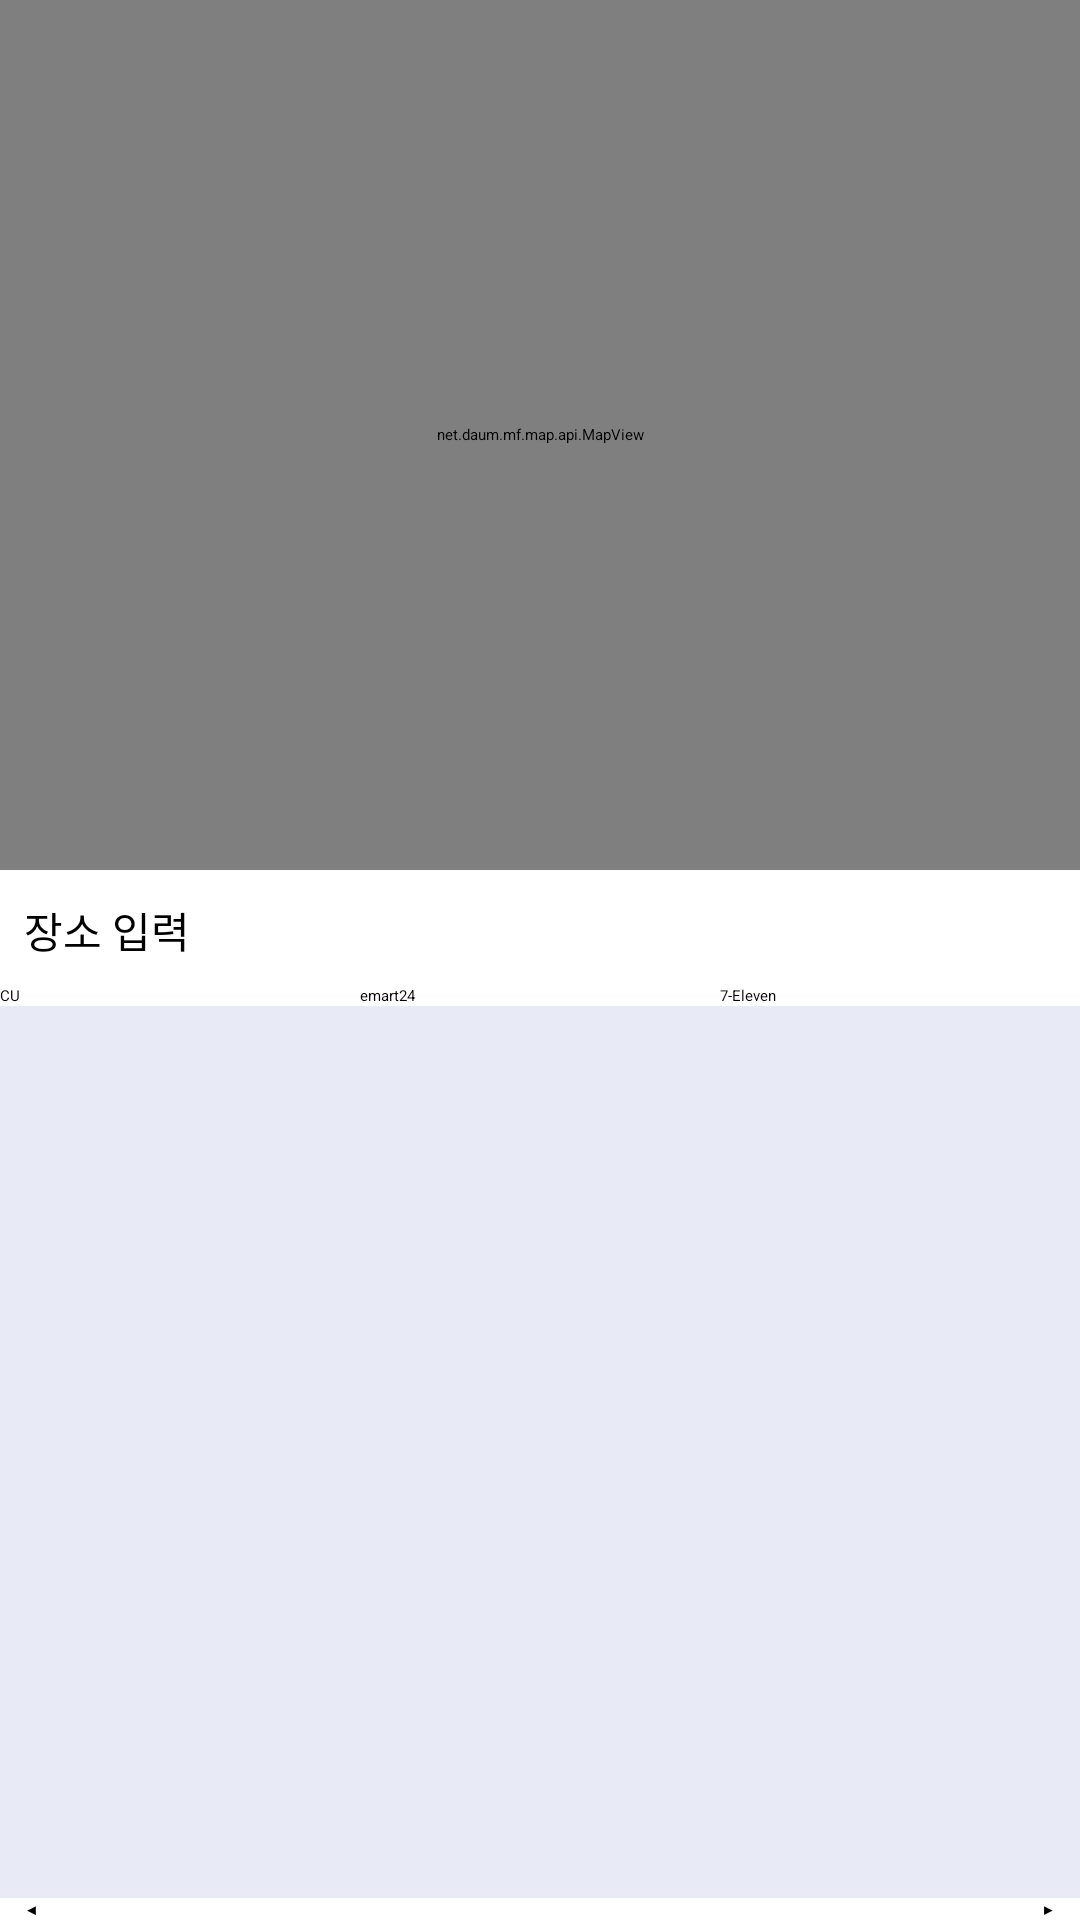

The Android layout XML behind this screen, and the referenced resources:
<!-- AndroidManifest.xml: application theme Theme.CSI -->
<!-- res/layout/activity_map.xml -->
<?xml version="1.0" encoding="utf-8"?>
<androidx.constraintlayout.widget.ConstraintLayout
    xmlns:android="http://schemas.android.com/apk/res/android"
    xmlns:app="http://schemas.android.com/apk/res-auto"
    xmlns:tools="http://schemas.android.com/tools"
    android:layout_width="match_parent"
    android:layout_height="match_parent"
    tools:context=".MapActivity">

    <net.daum.mf.map.api.MapView
        android:id="@+id/mapView"
        android:layout_width="match_parent"
        android:layout_height="0dp"
        app:layout_constraintBottom_toTopOf="@+id/constraintLayout"
        app:layout_constraintEnd_toEndOf="parent"
        app:layout_constraintHorizontal_bias="0.0"
        app:layout_constraintStart_toStartOf="parent"
        app:layout_constraintTop_toTopOf="parent"
        app:layout_constraintVertical_bias="0.136" />

    


    <androidx.constraintlayout.widget.ConstraintLayout
        android:id="@+id/constraintLayout"
        android:layout_width="match_parent"
        android:layout_height="350dp"
        app:layout_constraintBottom_toBottomOf="parent"
        app:layout_constraintEnd_toEndOf="parent"
        app:layout_constraintStart_toStartOf="parent">

        <EditText
            android:id="@+id/et_search_field"
            android:layout_width="0dp"
            android:layout_height="wrap_content"
            android:layout_marginStart="8dp"
            android:layout_marginEnd="8dp"
            android:ems="10"
            android:hint="장소 입력"
            android:fontFamily="@font/bold"
            android:inputType="textPersonName"
            android:textSize="14sp"
            app:layout_constraintBottom_toBottomOf="@+id/imagebtnSearch"
            app:layout_constraintEnd_toStartOf="@+id/imagebtnSearch"
            app:layout_constraintStart_toStartOf="parent"
            app:layout_constraintTop_toTopOf="@+id/imagebtnSearch" />

        <ImageView
            android:id="@+id/imagebtnSearch"
            style="@style/Widget.AppCompat.Button.Small"
            android:layout_width="40dp"
            android:layout_height="40dp"
            android:layout_marginEnd="8dp"
            android:background="@drawable/baseline_search_24"
            app:layout_constraintEnd_toEndOf="parent"
            app:layout_constraintTop_toTopOf="parent" />

        
        <LinearLayout
            android:id="@+id/buttonContainer"
            android:layout_width="match_parent"
            android:layout_height="wrap_content"
            android:orientation="horizontal"
            app:layout_constraintTop_toBottomOf="@+id/et_search_field"
            app:layout_constraintStart_toStartOf="parent"
            app:layout_constraintEnd_toEndOf="parent"
            android:layout_marginTop="8dp">

            <Button
                android:id="@+id/buttonCU"
                android:layout_width="0dp"
                android:layout_weight="1"
                android:layout_height="wrap_content"
                android:text="CU" />

            <Button
                android:id="@+id/buttonGS25"
                android:layout_width="0dp"
                android:layout_weight="1"
                android:layout_height="wrap_content"
                android:text="emart24" />

            <Button
                android:id="@+id/button7Eleven"
                android:layout_width="0dp"
                android:layout_weight="1"
                android:layout_height="wrap_content"
                android:text="7-Eleven" />
        </LinearLayout>

        <androidx.recyclerview.widget.RecyclerView
            android:id="@+id/rv_list"
            android:layout_width="match_parent"
            android:layout_height="0dp"
            android:background="#E8EAF6"
            app:layout_constraintBottom_toTopOf="@+id/btn_nextPage"
            app:layout_constraintEnd_toEndOf="parent"
            app:layout_constraintStart_toStartOf="parent"
            app:layout_constraintTop_toBottomOf="@+id/buttonContainer" />

        <Button
            android:id="@+id/btn_prevPage"
            style="@style/Widget.AppCompat.Button"
            android:layout_width="wrap_content"
            android:layout_height="wrap_content"
            android:layout_marginStart="8dp"
            android:enabled="false"
            android:text="◀"
            app:layout_constraintBottom_toBottomOf="parent"
            app:layout_constraintStart_toStartOf="parent" />

        <Button
            android:id="@+id/btn_nextPage"
            style="@style/Widget.AppCompat.Button"
            android:layout_width="wrap_content"
            android:layout_height="wrap_content"
            android:layout_marginEnd="8dp"
            android:enabled="false"
            android:text="▶"
            app:layout_constraintBottom_toBottomOf="parent"
            app:layout_constraintEnd_toEndOf="parent" />

        <TextView
            android:id="@+id/tv_pageNumber"
            android:layout_width="wrap_content"
            android:layout_height="wrap_content"
            android:text="1"
            android:textColor="?android:attr/textColorPrimary"
            app:layout_constraintBottom_toBottomOf="@+id/btn_nextPage"
            app:layout_constraintEnd_toStartOf="@+id/btn_nextPage"
            app:layout_constraintStart_toEndOf="@+id/btn_prevPage"
            app:layout_constraintTop_toTopOf="@+id/btn_nextPage" />

    </androidx.constraintlayout.widget.ConstraintLayout>

</androidx.constraintlayout.widget.ConstraintLayout>
<!-- resources referenced by this layout -->
<resources>

</resources>
